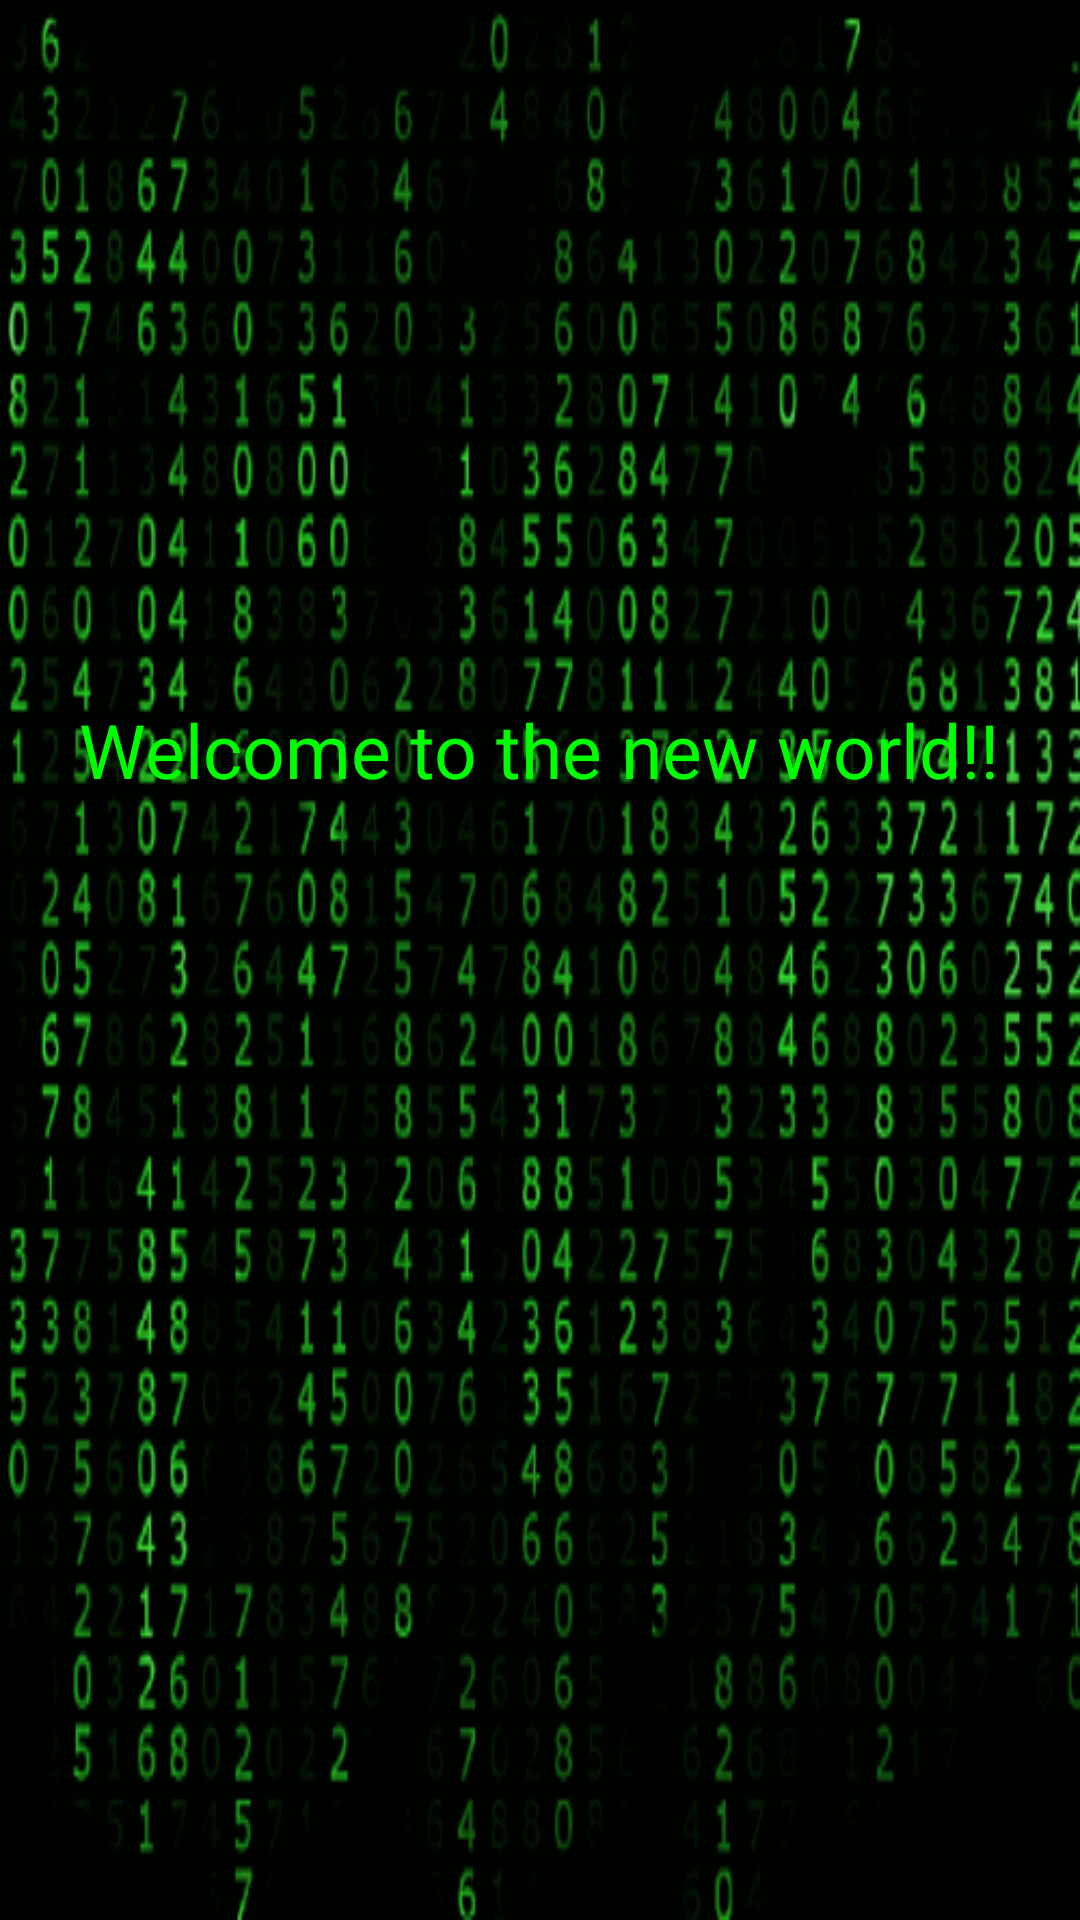

Layout XML and referenced resources for this Android screen:
<!-- AndroidManifest.xml: application theme AppTheme -->
<!-- res/layout/climaxpage.xml -->
<?xml version="1.0" encoding="utf-8"?>
<RelativeLayout xmlns:android="http://schemas.android.com/apk/res/android"
    android:orientation="vertical" android:layout_width="match_parent"
    android:layout_height="match_parent">


    <ImageView
        android:layout_width="match_parent"
        android:layout_height="match_parent"
        android:background="@drawable/bgmatrix"
        android:id="@+id/ivBgMatrixClimax"
        />

    <TextView
        android:text="Welcome to the new world!!"
        android:layout_width="wrap_content"
        android:textColor="#00FF00"
        android:textSize="25dp"
        android:layout_height="wrap_content"
        android:layout_alignParentTop="true"
        android:layout_centerHorizontal="true"
        android:layout_marginTop="233dp"
        android:id="@+id/textView" />


</RelativeLayout>
<!-- resources referenced by this layout -->
<resources>
  <!-- drawable bgmatrix: vector/xml drawable (drawable, 2078 chars, omitted) -->
  <style name="AppTheme" parent="Theme.AppCompat.Light.DarkActionBar">
                  
                  <item name="colorPrimary">@color/colorPrimary</item>
                  <item name="colorPrimaryDark">@color/colorPrimaryDark</item>
                  <item name="colorAccent">@color/colorAccent</item>
  
                  <item name="android:datePickerDialogTheme">@style/MyDatePickerDialogTheme</item>
                  <item name="android:timePickerStyle">@style/Theme.MyTheme.TimePicker</item>
          </style>
  <style name="MyDatePickerDialogTheme" parent="Theme.AppCompat.Light.DarkActionBar">
                  <item name="android:datePickerStyle">@style/MyDatePickerStyle</item>
          </style>
  <style name="Theme.MyTheme.TimePicker" parent="android:Widget.Material.Light.TimePicker">
                  <item name="android:timePickerMode">clock</item>
                  <item name="android:headerBackground">#ff555555</item>
                  <item name="android:numbersTextColor">#FFFFFF</item>
  
                  <item name="android:numbersSelectorColor">#32C8</item>
                  <item name="android:numbersBackgroundColor">#00000000</item>
                  <item name="android:amPmTextColor">?android:attr/textColorSecondary</item>
          </style>
  <style name="MyDatePickerStyle" parent="@android:style/Widget.Material.Light.DatePicker">
                  <item name="android:headerBackground">#FFFFFF</item>
                  <item name="android:calendarTextColor">#FFFFFF</item>
          </style>
  <!-- not gathered from this repository: default colours our renderer supplied (Android Studio template values) -->
  <color name="colorPrimary">#FF6200EE</color>
  <color name="colorPrimaryDark">#FF3700B3</color>
  <color name="colorAccent">#FF03DAC5</color>
</resources>
